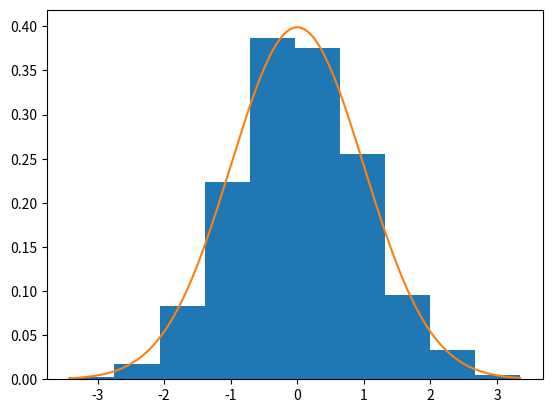

Generate this figure with matplotlib:
import matplotlib.pyplot as plt
import numpy as np
from numpy import random

def density(x, u=0, s=1):
    return 1/(s * np.sqrt(2 * np.pi)) * np.exp(-1/2 * (x-u)**2)
    # return np.cos(x)/2

x = 0

samples = [x]

for i in range(2500):
    new_x = x + random.normal(0, 1)

    d = density(x)
    new_d = density(new_x)

    p = min(1, new_d/d)

    if random.rand() < p:
        x = new_x
        samples.append(x)

plt.hist(samples, density = True)

x = np.arange(min(samples), max(samples), 0.01)
y = density(x)

plt.plot(x, y)

plt.show()